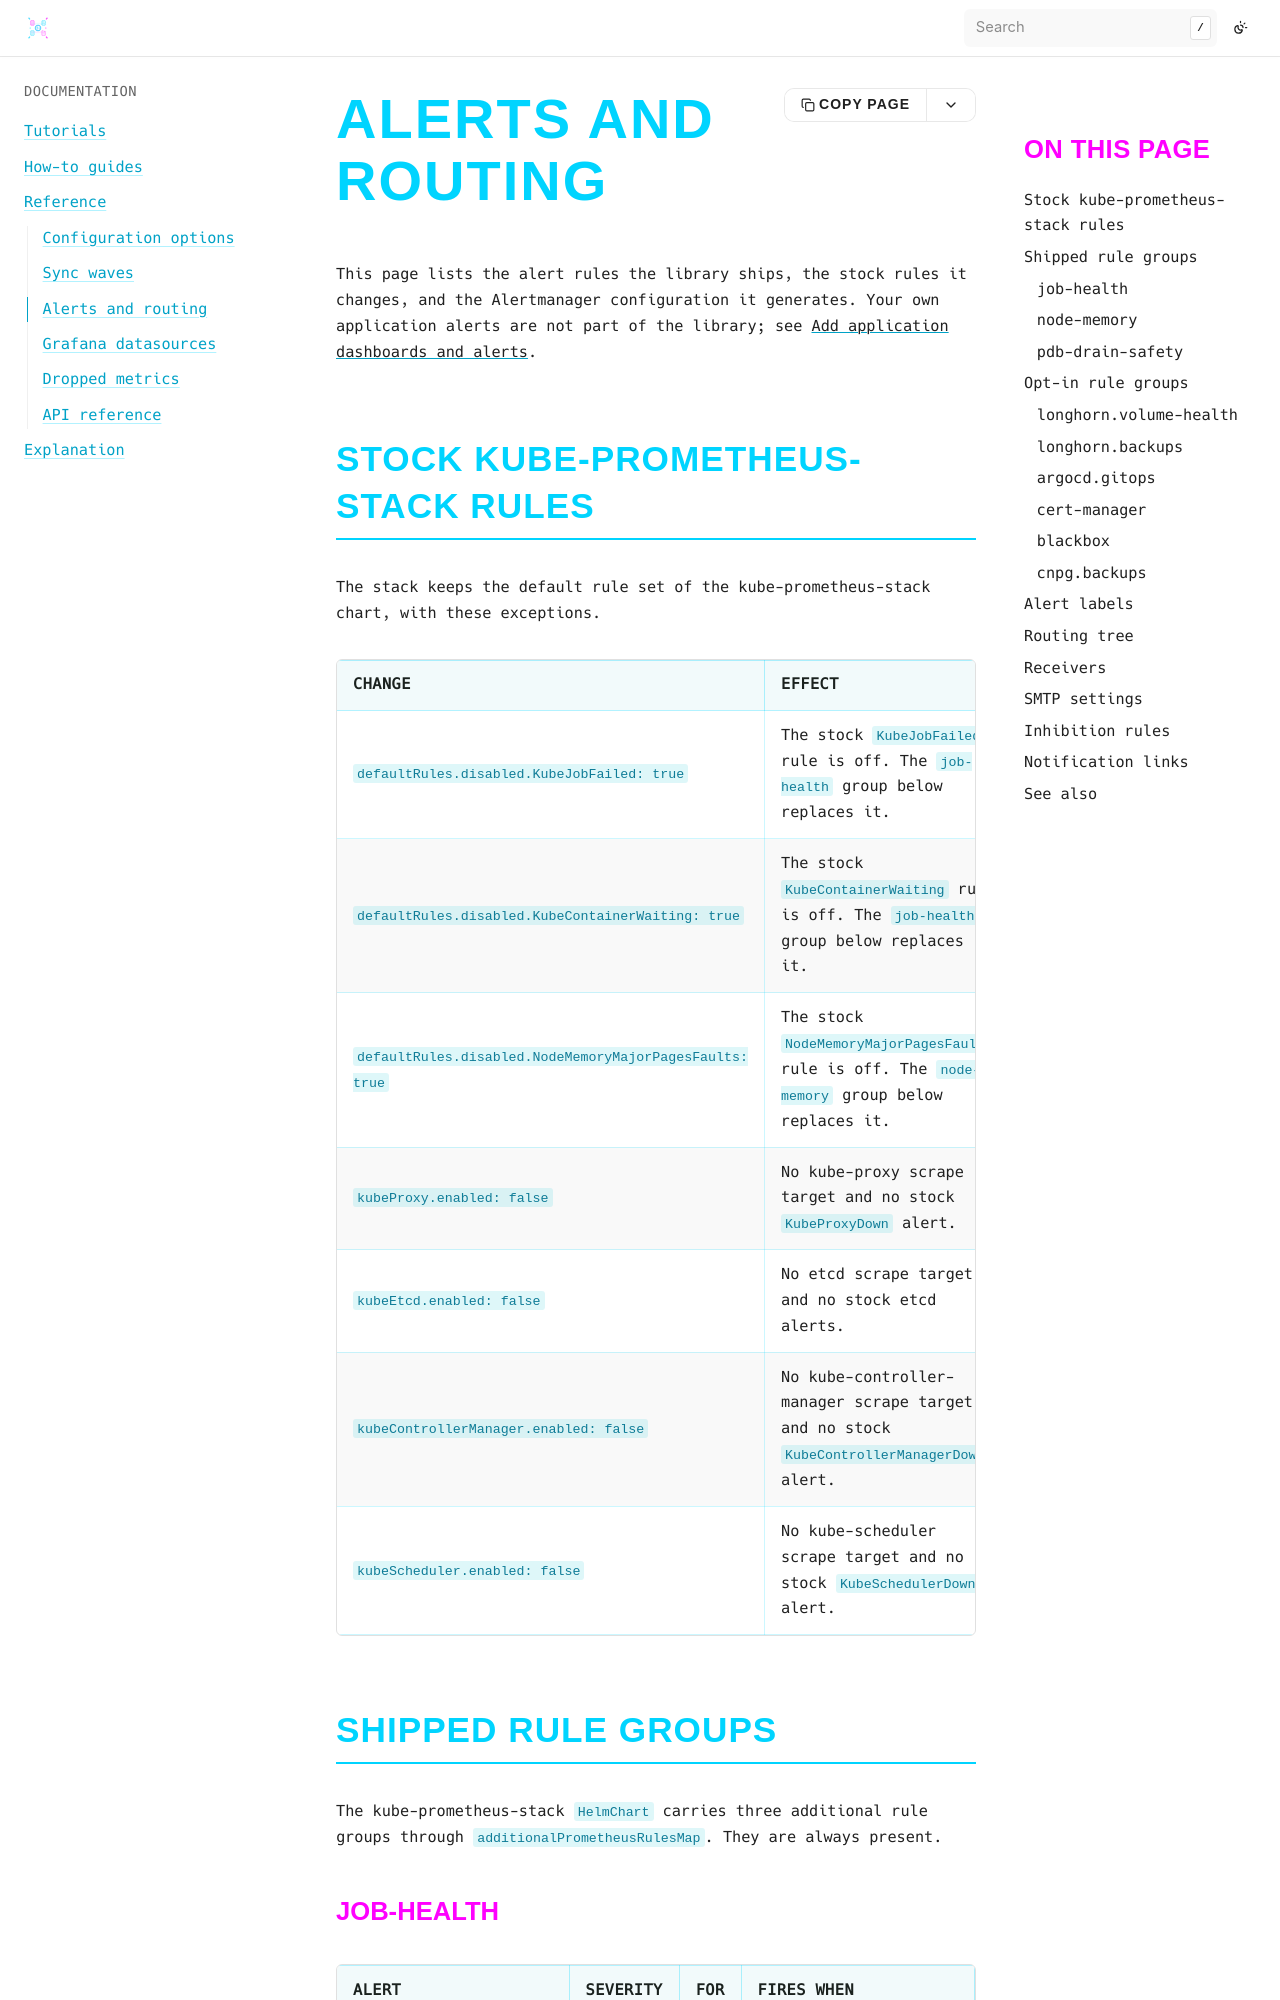

repository: bluedynamics/cdk8s-monitoring · page: reference/alerts-and-routing.html · generator: sphinx

---
myst:
  html_meta:
    "description": "Reference of the alert rules cdk8s-monitoring ships, the stock rules and scrape targets it disables, and the Alertmanager routing tree, receivers, and inhibition rules it generates."
    "property=og:description": "Reference of the alert rules cdk8s-monitoring ships, the stock rules and scrape targets it disables, and the Alertmanager routing tree, receivers, and inhibition rules it generates."
    "property=og:title": "Alerts and routing"
    "keywords": "cdk8s, Kubernetes, monitoring, Alertmanager, PrometheusRule, alerts, routing, inhibition"
---

# Alerts and routing

This page lists the alert rules the library ships, the stock rules it changes, and the Alertmanager configuration it generates.
Your own application alerts are not part of the library; see {doc}`../how-to/add-app-dashboards`.

## Stock kube-prometheus-stack rules

The stack keeps the default rule set of the kube-prometheus-stack chart, with these exceptions.

| Change | Effect |
|---|---|
| `defaultRules.disabled.KubeJobFailed: true` | The stock `KubeJobFailed` rule is off. The `job-health` group below replaces it. |
| `defaultRules.disabled.KubeContainerWaiting: true` | The stock `KubeContainerWaiting` rule is off. The `job-health` group below replaces it. |
| `defaultRules.disabled.NodeMemoryMajorPagesFaults: true` | The stock `NodeMemoryMajorPagesFaults` rule is off. The `node-memory` group below replaces it. |
| `kubeProxy.enabled: false` | No kube-proxy scrape target and no stock `KubeProxyDown` alert. |
| `kubeEtcd.enabled: false` | No etcd scrape target and no stock etcd alerts. |
| `kubeControllerManager.enabled: false` | No kube-controller-manager scrape target and no stock `KubeControllerManagerDown` alert. |
| `kubeScheduler.enabled: false` | No kube-scheduler scrape target and no stock `KubeSchedulerDown` alert. |

## Shipped rule groups

The kube-prometheus-stack `HelmChart` carries three additional rule groups through `additionalPrometheusRulesMap`.
They are always present.
